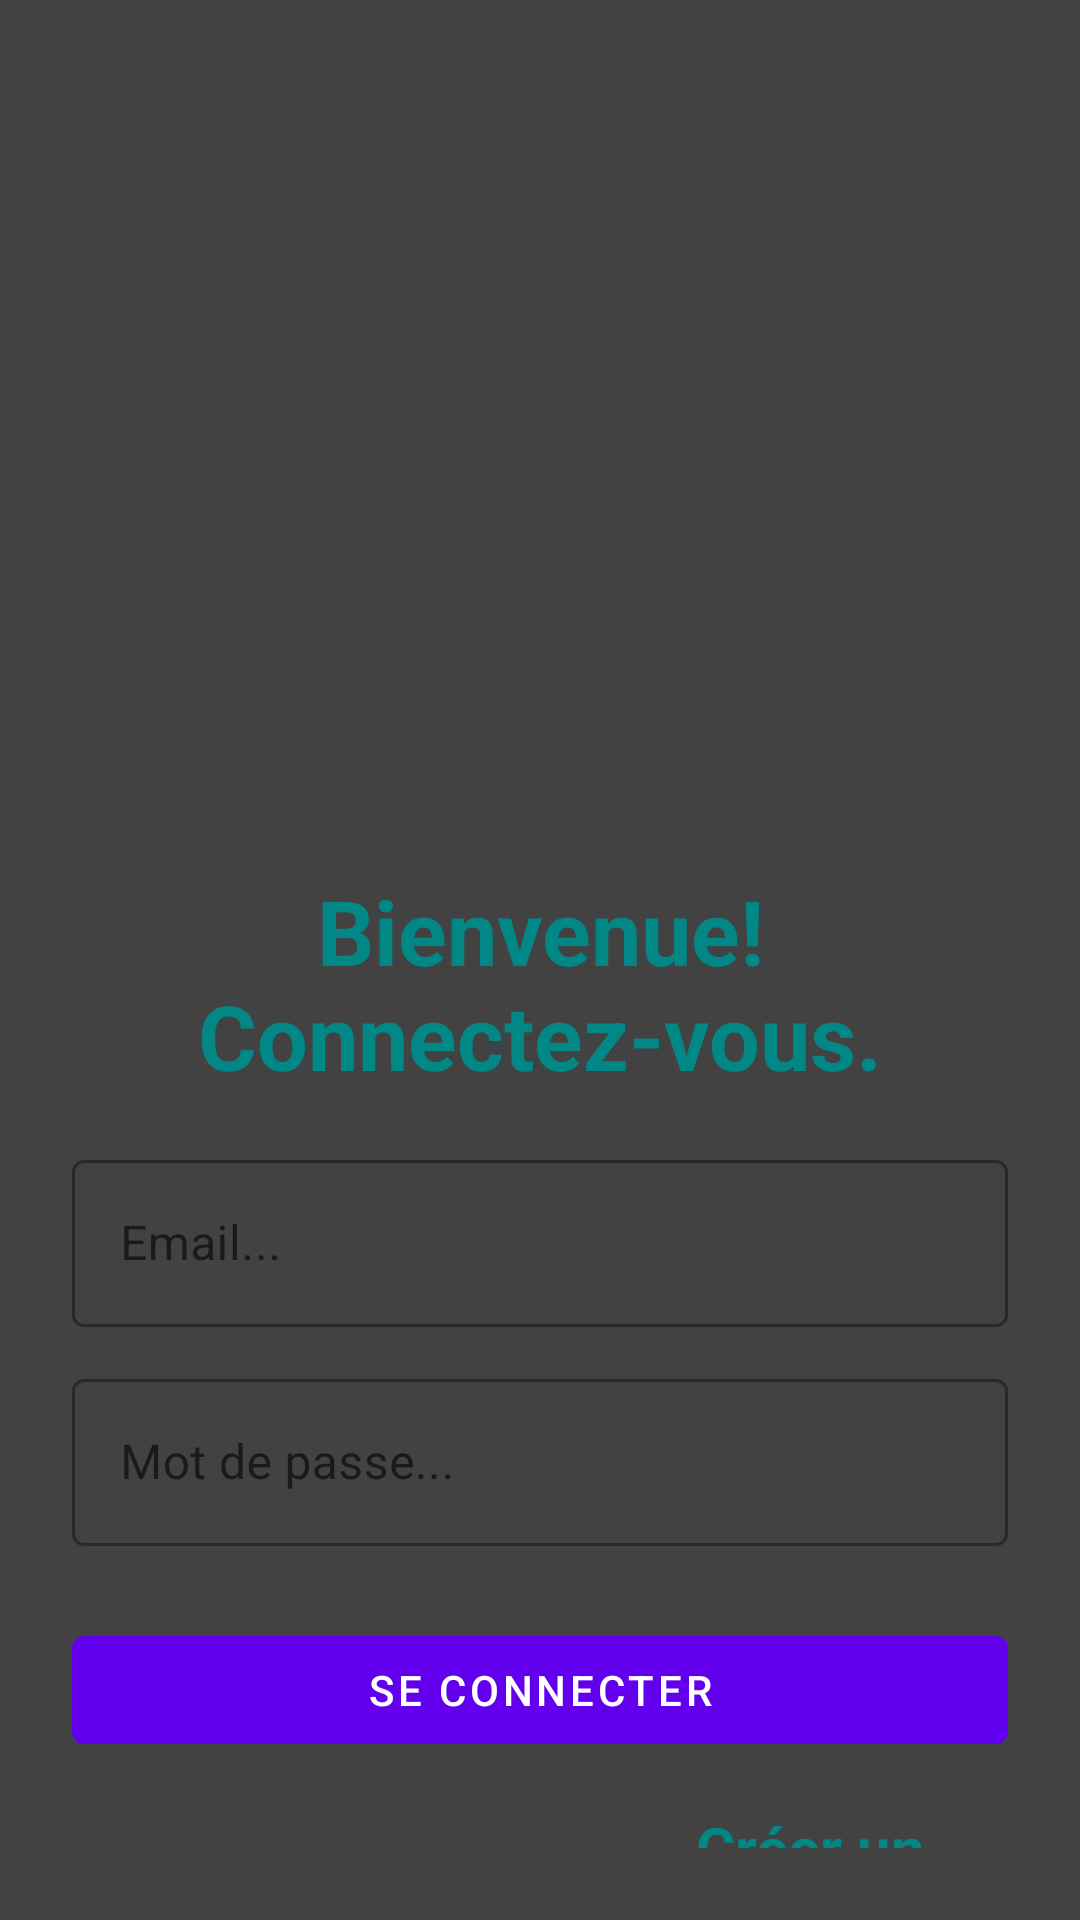

Write the Android layout XML for this screen, with the resource values it uses.
<!-- AndroidManifest.xml: activity theme Theme.Tp_android.NoActionBar -->
<!-- res/layout/activity_login.xml -->
<?xml version="1.0" encoding="utf-8"?>
<LinearLayout xmlns:android="http://schemas.android.com/apk/res/android"
    xmlns:app="http://schemas.android.com/apk/res-auto"
    xmlns:tools="http://schemas.android.com/tools"
    android:layout_width="match_parent"
    android:layout_height="match_parent"
    android:orientation="vertical"
    android:padding="24dp"
    android:background="@color/cardview_dark_background"
    tools:context=".LoginActivity">

    <ImageView
        android:id="@+id/imageView2"
        android:layout_width="match_parent"
        android:layout_height="225dp"
        app:srcCompat="@drawable/ensiaslogo" />

    <LinearLayout
        android:layout_width="match_parent"
        android:layout_height="383dp"
        android:layout_gravity="center"
        android:layout_marginTop="25dp"
        android:orientation="vertical">

        <TextView
            android:layout_width="match_parent"
            android:layout_height="wrap_content"
            android:layout_marginVertical="16dp"
            android:gravity="center_horizontal"
            android:text="Bienvenue! Connectez-vous."
            android:textColor="@color/teal_700"
            android:textSize="30sp"
            android:textStyle="bold" />


        <com.google.android.material.textfield.TextInputLayout
            style="@style/Widget.MaterialComponents.TextInputLayout.OutlinedBox"
            android:layout_width="match_parent"
            android:layout_height="wrap_content">

            <com.google.android.material.textfield.TextInputEditText
                android:id="@+id/etLoginEmail"
                android:layout_width="match_parent"
                android:layout_height="wrap_content"
                android:hint="Email..."
                android:inputType="textEmailAddress" />
        </com.google.android.material.textfield.TextInputLayout>


        <com.google.android.material.textfield.TextInputLayout
            style="@style/Widget.MaterialComponents.TextInputLayout.OutlinedBox"
            android:layout_width="match_parent"
            android:layout_height="wrap_content"
            android:layout_marginTop="12dp">

            <com.google.android.material.textfield.TextInputEditText
                android:id="@+id/etLoginPass"
                android:layout_width="match_parent"
                android:layout_height="wrap_content"
                android:hint="Mot de passe..."
                android:inputType="textPassword" />
        </com.google.android.material.textfield.TextInputLayout>

        <com.google.android.material.button.MaterialButton
            android:id="@+id/btnLogin"
            android:layout_width="match_parent"
            android:layout_height="wrap_content"
            android:layout_marginTop="24dp"
            android:text="Se connecter" />

        <LinearLayout
            android:layout_width="match_parent"
            android:layout_height="wrap_content"
            android:layout_marginTop="15dp"
            android:gravity="center"
            android:orientation="horizontal">

            <TextView
                android:layout_width="wrap_content"
                android:layout_height="wrap_content"
                android:text="Vous n'avez pas de compte?"
                android:textSize="16sp" />

            <TextView
                android:id="@+id/tvRegisterHere"
                android:layout_width="wrap_content"
                android:layout_height="wrap_content"
                android:layout_marginLeft="8dp"
                android:text="Créer un ici."
                android:textColor="@color/teal_700"
                android:textSize="20sp"
                android:textStyle="bold" />

        </LinearLayout>

    </LinearLayout>

</LinearLayout>
<!-- resources referenced by this layout -->
<resources>
  <color name="teal_700">#FF018786</color>
  <style name="Theme.Tp_android.NoActionBar">
          <item name="windowActionBar">false</item>
          <item name="windowNoTitle">true</item>
      </style>
</resources>
